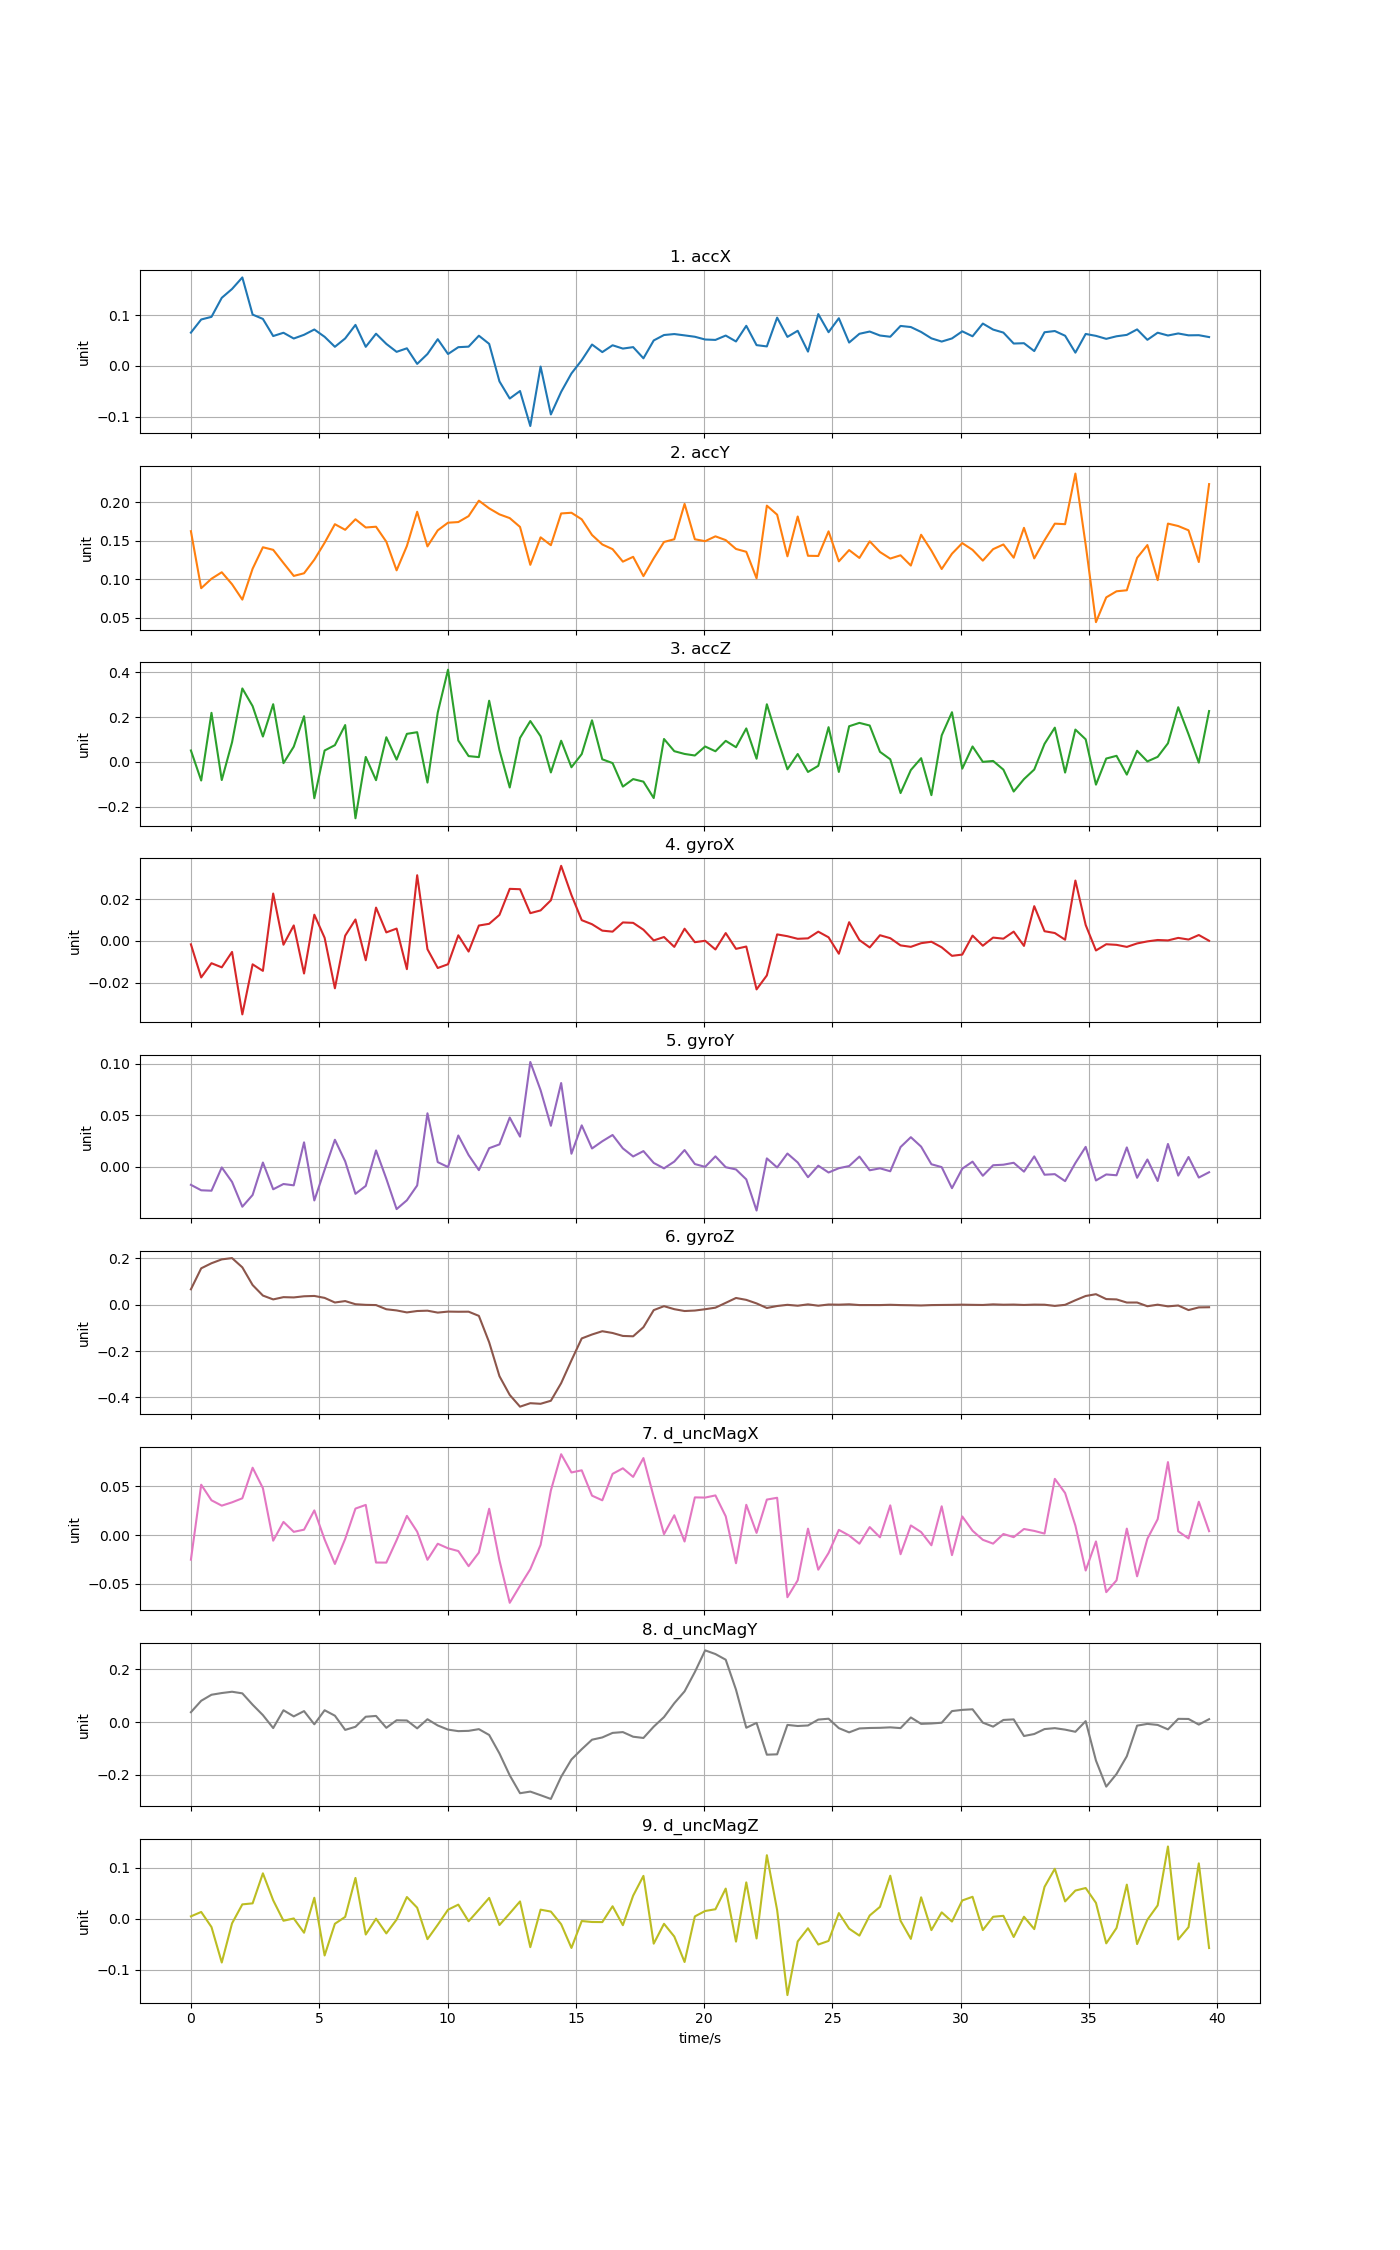

Source data for this figure (header and first rows):
time, accX, accY, accZ, gyroX, gyroY, gyroZ, d_uncMagX, d_uncMagY, d_uncMagZ
0, 0.06565, 0.1625, 0.05117, -0.001642, -0.01758, 0.06641, -0.02513, 0.03752, 0.004738
0.4008, 0.09147, 0.08834, -0.0828, -0.01748, -0.02287, 0.157, 0.05169, 0.08099, 0.01344
0.8016, 0.09666, 0.1007, 0.219, -0.01067, -0.02328, 0.1789, 0.03573, 0.1039, -0.01622
1.202, 0.1341, 0.1091, -0.08067, -0.01264, -0.0007161, 0.1956, 0.03023, 0.1104, -0.08598
1.603, 0.1515, 0.0935, 0.08769, -0.00527, -0.01477, 0.2012, 0.03363, 0.1153, -0.008918
2.004, 0.1742, 0.07351, 0.3278, -0.03517, -0.03881, 0.1612, 0.03778, 0.1092, 0.02831
2.405, 0.1011, 0.1137, 0.2489, -0.0112, -0.02742, 0.0848, 0.0691, 0.06596, 0.03035
2.806, 0.09255, 0.1416, 0.1134, -0.01433, 0.004054, 0.03939, 0.04816, 0.0265, 0.08937
3.206, 0.0589, 0.1383, 0.2575, 0.02265, -0.0219, 0.02278, -0.005657, -0.02272, 0.03637
3.607, 0.06537, 0.1211, -0.005381, -0.001818, -0.01679, 0.03253, 0.01358, 0.04494, -0.003872
4.008, 0.05405, 0.1043, 0.06811, 0.00741, -0.01807, 0.03133, 0.00339, 0.02164, 0.0006608
4.409, 0.06136, 0.1078, 0.204, -0.0156, 0.02363, 0.03628, 0.00561, 0.04173, -0.02742
4.81, 0.07179, 0.1255, -0.1618, 0.01254, -0.03274, 0.03775, 0.02537, -0.008418, 0.04134
5.21, 0.05741, 0.1475, 0.05104, 0.001489, -0.00303, 0.02935, -0.004432, 0.04497, -0.07215
5.611, 0.03776, 0.1716, 0.07487, -0.02268, 0.02613, 0.009427, -0.02951, 0.0243, -0.009789
6.012, 0.05419, 0.1643, 0.1646, 0.002497, 0.005199, 0.01557, -0.003883, -0.02969, 0.003688
6.413, 0.08086, 0.1781, -0.2512, 0.01026, -0.02631, 0.002011, 0.02723, -0.01787, 0.08032
6.814, 0.03771, 0.1674, 0.02226, -0.009265, -0.01863, -0.0007252, 0.03099, 0.02035, -0.03095
7.214, 0.0635, 0.1683, -0.0813, 0.01594, 0.01579, -0.001671, -0.02806, 0.02333, 0.0002316
7.615, 0.04346, 0.1489, 0.1102, 0.00408, -0.0117, -0.01974, -0.02813, -0.02178, -0.02874
8.016, 0.02785, 0.1116, 0.01031, 0.005901, -0.04113, -0.0248, -0.00515, 0.006838, -0.001514
8.417, 0.03478, 0.1433, 0.1253, -0.01352, -0.03256, -0.03341, 0.01977, 0.006066, 0.04276
8.818, 0.004106, 0.1878, 0.1327, 0.03143, -0.01818, -0.02732, 0.003549, -0.02387, 0.02179
9.218, 0.02356, 0.1428, -0.09208, -0.003963, 0.05183, -0.02588, -0.02524, 0.01082, -0.04005
9.619, 0.05271, 0.1636, 0.2202, -0.01296, 0.004435, -0.0342, -0.008796, -0.01288, -0.01178
10.02, 0.02356, 0.1736, 0.4114, -0.01116, -0.0003387, -0.02983, -0.01346, -0.02859, 0.01781
10.42, 0.03701, 0.1744, 0.09561, 0.002681, 0.03028, -0.03053, -0.01627, -0.03443, 0.02784
10.82, 0.03805, 0.1821, 0.02607, -0.005096, 0.01131, -0.03025, -0.03177, -0.03334, -0.004925
11.22, 0.05958, 0.2023, 0.0215, 0.007362, -0.003326, -0.04835, -0.01785, -0.02684, 0.01778
11.62, 0.04351, 0.1923, 0.2731, 0.008184, 0.01796, -0.1625, 0.02705, -0.04898, 0.04106
12.02, -0.03029, 0.1844, 0.05306, 0.01244, 0.02164, -0.3087, -0.02584, -0.1192, -0.01229
12.42, -0.06402, 0.1796, -0.1139, 0.02492, 0.0477, -0.3897, -0.06932, -0.2024, 0.01065
12.83, -0.04922, 0.1681, 0.107, 0.02474, 0.02917, -0.4404, -0.05181, -0.2704, 0.03411
13.23, -0.1181, 0.1188, 0.1824, 0.01328, 0.1016, -0.4253, -0.03488, -0.2642, -0.05582
13.63, -0.001052, 0.1546, 0.1146, 0.0146, 0.07421, -0.4279, -0.009974, -0.2779, 0.01795
14.03, -0.09532, 0.1443, -0.04682, 0.01943, 0.03969, -0.4148, 0.04578, -0.2921, 0.01417
14.43, -0.05087, 0.1856, 0.09462, 0.03593, 0.08116, -0.3388, 0.08294, -0.2078, -0.01071
14.83, -0.01468, 0.1865, -0.0237, 0.02197, 0.01258, -0.2404, 0.06424, -0.1422, -0.05734
15.23, 0.0114, 0.178, 0.03506, 0.009931, 0.04011, -0.1457, 0.06645, -0.1032, -0.004424
15.63, 0.04221, 0.1576, 0.1858, 0.007991, 0.01767, -0.1287, 0.04049, -0.06695, -0.006304
16.03, 0.02732, 0.1453, 0.01175, 0.004919, 0.02467, -0.1146, 0.03571, -0.05836, -0.006523
16.43, 0.04078, 0.1392, -0.00509, 0.004434, 0.03076, -0.1222, 0.0628, -0.04113, 0.02463
16.83, 0.03426, 0.1229, -0.1099, 0.00884, 0.01777, -0.135, 0.06851, -0.03805, -0.01262
17.23, 0.03711, 0.1292, -0.07645, 0.008646, 0.009929, -0.1365, 0.0597, -0.05564, 0.04546
17.64, 0.01511, 0.1041, -0.08791, 0.005353, 0.01514, -0.09723, 0.07898, -0.06035, 0.08437
18.04, 0.05026, 0.1273, -0.161, 0.0002299, 0.003669, -0.02347, 0.03917, -0.01734, -0.04889
18.44, 0.06093, 0.1485, 0.1024, 0.001865, -0.001609, -0.006443, 0.001026, 0.01902, -0.009873
18.84, 0.06282, 0.1521, 0.04803, -0.002865, 0.004973, -0.01941, 0.02038, 0.07168, -0.03492
19.24, 0.06023, 0.1981, 0.03573, 0.005841, 0.01616, -0.02739, -0.006497, 0.1168, -0.08496
19.64, 0.05751, 0.152, 0.02874, -0.0006112, 0.002579, -0.02531, 0.0387, 0.1902, 0.004658
20.04, 0.0521, 0.1496, 0.06895, 7.08951e-05, -0.0001527, -0.0196, 0.03851, 0.2726, 0.01533
20.44, 0.05131, 0.1559, 0.04768, -0.004096, 0.01004, -0.01284, 0.04072, 0.2585, 0.01875
20.84, 0.05988, 0.1509, 0.09407, 0.003753, -0.0004875, 0.007936, 0.01933, 0.237, 0.05935
21.24, 0.04825, 0.1394, 0.06571, -0.003796, -0.002658, 0.02897, -0.02877, 0.1231, -0.04493
21.64, 0.07904, 0.1357, 0.1495, -0.002688, -0.01231, 0.02077, 0.0311, -0.02156, 0.07159
22.04, 0.04102, 0.1012, 0.01439, -0.0232, -0.04252, 0.005503, 0.002317, -0.003076, -0.03868
22.44, 0.0385, 0.1958, 0.2573, -0.0165, 0.008061, -0.01425, 0.03645, -0.1239, 0.125
22.85, 0.09513, 0.184, 0.1081, 0.003121, -0.0007283, -0.005702, 0.0383, -0.1225, 0.01711
23.25, 0.05726, 0.1298, -0.03285, 0.00225, 0.01277, -0.0006006, -0.06358, -0.01075, -0.15
23.65, 0.06926, 0.1817, 0.03534, 0.001009, 0.004103, -0.004463, -0.04628, -0.01488, -0.04457
... 40 more rows
